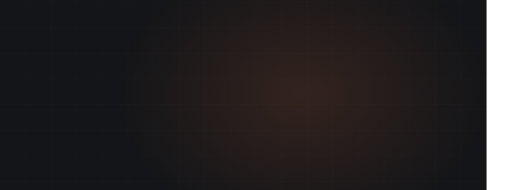
t = 0.00 s
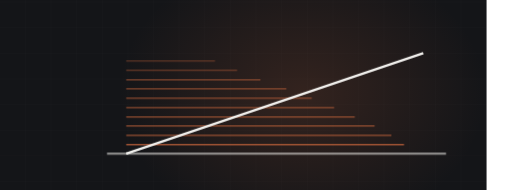
t = 2.60 s
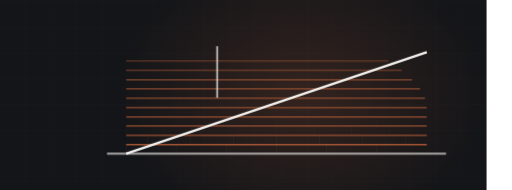
t = 3.58 s
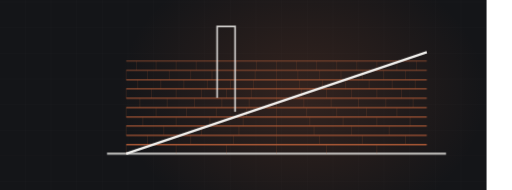
t = 5.04 s
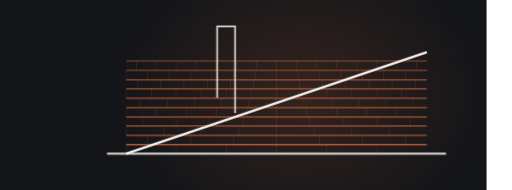
t = 6.29 s
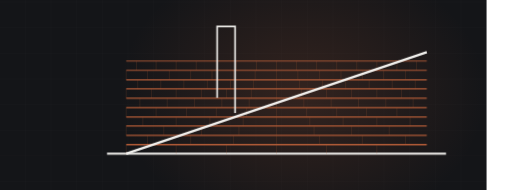
t = 9.00 s

The animated SVG that drew these frames (rendered in a browser with its animation timeline set to each time). Animation: 2 CSS @keyframes rules; frames cover the first 9.00 s, repeats indefinitely.

<svg xmlns="http://www.w3.org/2000/svg" viewBox="60 235 1200 445" width="1200" height="445" preserveAspectRatio="xMidYMid slice" role="img" aria-label="shed roof with shingle courses"><defs><radialGradient id="glow"><stop offset="0%" stop-color="#b25c38" stop-opacity=".20"/><stop offset="100%" stop-color="#b25c38" stop-opacity="0"/></radialGradient></defs><style>.dw{stroke-dasharray:100;stroke-dashoffset:100;animation:dw 10.84s ease-in-out infinite}@keyframes dw{0%{stroke-dashoffset:100}24%{stroke-dashoffset:0}84%{stroke-dashoffset:0;opacity:1}95%{stroke-dashoffset:0;opacity:0}100%{stroke-dashoffset:100;opacity:0}}.tab{opacity:0;animation:tb 10.84s ease-in-out infinite}@keyframes tb{0%,18%{opacity:0}34%{opacity:.28}84%{opacity:.28}95%,100%{opacity:0}}@media (prefers-reduced-motion: reduce){*{animation:none!important}.dw{stroke-dashoffset:0!important}[class]{opacity:1!important}}</style><rect width="1200" height="900" fill="#141518"/><line x1="0" y1="0" x2="0" y2="900" stroke="#f4f3f0" stroke-width="1" opacity=".028"/><line x1="60" y1="0" x2="60" y2="900" stroke="#f4f3f0" stroke-width="1" opacity=".028"/><line x1="120" y1="0" x2="120" y2="900" stroke="#f4f3f0" stroke-width="1" opacity=".028"/><line x1="180" y1="0" x2="180" y2="900" stroke="#f4f3f0" stroke-width="1" opacity=".028"/><line x1="240" y1="0" x2="240" y2="900" stroke="#f4f3f0" stroke-width="1" opacity=".028"/><line x1="300" y1="0" x2="300" y2="900" stroke="#f4f3f0" stroke-width="1" opacity=".028"/><line x1="360" y1="0" x2="360" y2="900" stroke="#f4f3f0" stroke-width="1" opacity=".028"/><line x1="420" y1="0" x2="420" y2="900" stroke="#f4f3f0" stroke-width="1" opacity=".028"/><line x1="480" y1="0" x2="480" y2="900" stroke="#f4f3f0" stroke-width="1" opacity=".028"/><line x1="540" y1="0" x2="540" y2="900" stroke="#f4f3f0" stroke-width="1" opacity=".028"/><line x1="600" y1="0" x2="600" y2="900" stroke="#f4f3f0" stroke-width="1" opacity=".028"/><line x1="660" y1="0" x2="660" y2="900" stroke="#f4f3f0" stroke-width="1" opacity=".028"/><line x1="720" y1="0" x2="720" y2="900" stroke="#f4f3f0" stroke-width="1" opacity=".028"/><line x1="780" y1="0" x2="780" y2="900" stroke="#f4f3f0" stroke-width="1" opacity=".028"/><line x1="840" y1="0" x2="840" y2="900" stroke="#f4f3f0" stroke-width="1" opacity=".028"/><line x1="900" y1="0" x2="900" y2="900" stroke="#f4f3f0" stroke-width="1" opacity=".028"/><line x1="960" y1="0" x2="960" y2="900" stroke="#f4f3f0" stroke-width="1" opacity=".028"/><line x1="1020" y1="0" x2="1020" y2="900" stroke="#f4f3f0" stroke-width="1" opacity=".028"/><line x1="1080" y1="0" x2="1080" y2="900" stroke="#f4f3f0" stroke-width="1" opacity=".028"/><line x1="1140" y1="0" x2="1140" y2="900" stroke="#f4f3f0" stroke-width="1" opacity=".028"/><line x1="1200" y1="0" x2="1200" y2="900" stroke="#f4f3f0" stroke-width="1" opacity=".028"/><line x1="0" y1="0" x2="1200" y2="0" stroke="#f4f3f0" stroke-width="1" opacity=".028"/><line x1="0" y1="60" x2="1200" y2="60" stroke="#f4f3f0" stroke-width="1" opacity=".028"/><line x1="0" y1="120" x2="1200" y2="120" stroke="#f4f3f0" stroke-width="1" opacity=".028"/><line x1="0" y1="180" x2="1200" y2="180" stroke="#f4f3f0" stroke-width="1" opacity=".028"/><line x1="0" y1="240" x2="1200" y2="240" stroke="#f4f3f0" stroke-width="1" opacity=".028"/><line x1="0" y1="300" x2="1200" y2="300" stroke="#f4f3f0" stroke-width="1" opacity=".028"/><line x1="0" y1="360" x2="1200" y2="360" stroke="#f4f3f0" stroke-width="1" opacity=".028"/><line x1="0" y1="420" x2="1200" y2="420" stroke="#f4f3f0" stroke-width="1" opacity=".028"/><line x1="0" y1="480" x2="1200" y2="480" stroke="#f4f3f0" stroke-width="1" opacity=".028"/><line x1="0" y1="540" x2="1200" y2="540" stroke="#f4f3f0" stroke-width="1" opacity=".028"/><line x1="0" y1="600" x2="1200" y2="600" stroke="#f4f3f0" stroke-width="1" opacity=".028"/><line x1="0" y1="660" x2="1200" y2="660" stroke="#f4f3f0" stroke-width="1" opacity=".028"/><line x1="0" y1="720" x2="1200" y2="720" stroke="#f4f3f0" stroke-width="1" opacity=".028"/><line x1="0" y1="780" x2="1200" y2="780" stroke="#f4f3f0" stroke-width="1" opacity=".028"/><line x1="0" y1="840" x2="1200" y2="840" stroke="#f4f3f0" stroke-width="1" opacity=".028"/><line x1="0" y1="900" x2="1200" y2="900" stroke="#f4f3f0" stroke-width="1" opacity=".028"/><ellipse cx="768" cy="455" rx="430" ry="330" fill="url(#glow)"/><path class="dw" d="M311,595 L1105,595" pathLength="100" stroke="#f4f3f0" stroke-width="5" fill="none" opacity=".5" style="animation-delay:0s"/><path class="dw" d="M356,574 L1060,574" pathLength="100" stroke="#b25c38" stroke-width="3.5" fill="none" opacity="0.85" style="animation-delay:0.50s"/><line class="tab" x1="356" y1="574" x2="356" y2="596" stroke="#b25c38" stroke-width="1.4" opacity=".28" style="animation-delay:0.70s"/><line class="tab" x1="473" y1="574" x2="473" y2="596" stroke="#b25c38" stroke-width="1.4" opacity=".28" style="animation-delay:0.70s"/><line class="tab" x1="591" y1="574" x2="591" y2="596" stroke="#b25c38" stroke-width="1.4" opacity=".28" style="animation-delay:0.70s"/><line class="tab" x1="708" y1="574" x2="708" y2="596" stroke="#b25c38" stroke-width="1.4" opacity=".28" style="animation-delay:0.70s"/><line class="tab" x1="825" y1="574" x2="825" y2="596" stroke="#b25c38" stroke-width="1.4" opacity=".28" style="animation-delay:0.70s"/><line class="tab" x1="943" y1="574" x2="943" y2="596" stroke="#b25c38" stroke-width="1.4" opacity=".28" style="animation-delay:0.70s"/><path class="dw" d="M356,552 L1060,552" pathLength="100" stroke="#b25c38" stroke-width="3.3" fill="none" opacity="0.83" style="animation-delay:0.62s"/><line class="tab" x1="406" y1="552" x2="406" y2="574" stroke="#b25c38" stroke-width="1.4" opacity=".28" style="animation-delay:0.82s"/><line class="tab" x1="507" y1="552" x2="507" y2="574" stroke="#b25c38" stroke-width="1.4" opacity=".28" style="animation-delay:0.82s"/><line class="tab" x1="607" y1="552" x2="607" y2="574" stroke="#b25c38" stroke-width="1.4" opacity=".28" style="animation-delay:0.82s"/><line class="tab" x1="708" y1="552" x2="708" y2="574" stroke="#b25c38" stroke-width="1.4" opacity=".28" style="animation-delay:0.82s"/><line class="tab" x1="809" y1="552" x2="809" y2="574" stroke="#b25c38" stroke-width="1.4" opacity=".28" style="animation-delay:0.82s"/><line class="tab" x1="909" y1="552" x2="909" y2="574" stroke="#b25c38" stroke-width="1.4" opacity=".28" style="animation-delay:0.82s"/><line class="tab" x1="1010" y1="552" x2="1010" y2="574" stroke="#b25c38" stroke-width="1.4" opacity=".28" style="animation-delay:0.82s"/><path class="dw" d="M356,530 L1060,530" pathLength="100" stroke="#b25c38" stroke-width="3.2" fill="none" opacity="0.80" style="animation-delay:0.75s"/><line class="tab" x1="356" y1="530" x2="356" y2="552" stroke="#b25c38" stroke-width="1.4" opacity=".28" style="animation-delay:0.95s"/><line class="tab" x1="444" y1="530" x2="444" y2="552" stroke="#b25c38" stroke-width="1.4" opacity=".28" style="animation-delay:0.95s"/><line class="tab" x1="532" y1="530" x2="532" y2="552" stroke="#b25c38" stroke-width="1.4" opacity=".28" style="animation-delay:0.95s"/><line class="tab" x1="620" y1="530" x2="620" y2="552" stroke="#b25c38" stroke-width="1.4" opacity=".28" style="animation-delay:0.95s"/><line class="tab" x1="708" y1="530" x2="708" y2="552" stroke="#b25c38" stroke-width="1.4" opacity=".28" style="animation-delay:0.95s"/><line class="tab" x1="796" y1="530" x2="796" y2="552" stroke="#b25c38" stroke-width="1.4" opacity=".28" style="animation-delay:0.95s"/><line class="tab" x1="884" y1="530" x2="884" y2="552" stroke="#b25c38" stroke-width="1.4" opacity=".28" style="animation-delay:0.95s"/><line class="tab" x1="972" y1="530" x2="972" y2="552" stroke="#b25c38" stroke-width="1.4" opacity=".28" style="animation-delay:0.95s"/><path class="dw" d="M356,509 L1060,509" pathLength="100" stroke="#b25c38" stroke-width="3.1" fill="none" opacity="0.77" style="animation-delay:0.88s"/><line class="tab" x1="395" y1="509" x2="395" y2="531" stroke="#b25c38" stroke-width="1.4" opacity=".28" style="animation-delay:1.07s"/><line class="tab" x1="473" y1="509" x2="473" y2="531" stroke="#b25c38" stroke-width="1.4" opacity=".28" style="animation-delay:1.07s"/><line class="tab" x1="552" y1="509" x2="552" y2="531" stroke="#b25c38" stroke-width="1.4" opacity=".28" style="animation-delay:1.07s"/><line class="tab" x1="630" y1="509" x2="630" y2="531" stroke="#b25c38" stroke-width="1.4" opacity=".28" style="animation-delay:1.07s"/><line class="tab" x1="708" y1="509" x2="708" y2="531" stroke="#b25c38" stroke-width="1.4" opacity=".28" style="animation-delay:1.07s"/><line class="tab" x1="786" y1="509" x2="786" y2="531" stroke="#b25c38" stroke-width="1.4" opacity=".28" style="animation-delay:1.07s"/><line class="tab" x1="864" y1="509" x2="864" y2="531" stroke="#b25c38" stroke-width="1.4" opacity=".28" style="animation-delay:1.07s"/><line class="tab" x1="943" y1="509" x2="943" y2="531" stroke="#b25c38" stroke-width="1.4" opacity=".28" style="animation-delay:1.07s"/><line class="tab" x1="1021" y1="509" x2="1021" y2="531" stroke="#b25c38" stroke-width="1.4" opacity=".28" style="animation-delay:1.07s"/><path class="dw" d="M356,487 L1060,487" pathLength="100" stroke="#b25c38" stroke-width="2.9" fill="none" opacity="0.74" style="animation-delay:1.00s"/><line class="tab" x1="356" y1="487" x2="356" y2="509" stroke="#b25c38" stroke-width="1.4" opacity=".28" style="animation-delay:1.20s"/><line class="tab" x1="426" y1="487" x2="426" y2="509" stroke="#b25c38" stroke-width="1.4" opacity=".28" style="animation-delay:1.20s"/><line class="tab" x1="497" y1="487" x2="497" y2="509" stroke="#b25c38" stroke-width="1.4" opacity=".28" style="animation-delay:1.20s"/><line class="tab" x1="567" y1="487" x2="567" y2="509" stroke="#b25c38" stroke-width="1.4" opacity=".28" style="animation-delay:1.20s"/><line class="tab" x1="638" y1="487" x2="638" y2="509" stroke="#b25c38" stroke-width="1.4" opacity=".28" style="animation-delay:1.20s"/><line class="tab" x1="708" y1="487" x2="708" y2="509" stroke="#b25c38" stroke-width="1.4" opacity=".28" style="animation-delay:1.20s"/><line class="tab" x1="778" y1="487" x2="778" y2="509" stroke="#b25c38" stroke-width="1.4" opacity=".28" style="animation-delay:1.20s"/><line class="tab" x1="849" y1="487" x2="849" y2="509" stroke="#b25c38" stroke-width="1.4" opacity=".28" style="animation-delay:1.20s"/><line class="tab" x1="919" y1="487" x2="919" y2="509" stroke="#b25c38" stroke-width="1.4" opacity=".28" style="animation-delay:1.20s"/><line class="tab" x1="990" y1="487" x2="990" y2="509" stroke="#b25c38" stroke-width="1.4" opacity=".28" style="animation-delay:1.20s"/><path class="dw" d="M356,465 L1060,465" pathLength="100" stroke="#b25c38" stroke-width="2.8" fill="none" opacity="0.72" style="animation-delay:1.12s"/><line class="tab" x1="388" y1="465" x2="388" y2="487" stroke="#b25c38" stroke-width="1.4" opacity=".28" style="animation-delay:1.32s"/><line class="tab" x1="452" y1="465" x2="452" y2="487" stroke="#b25c38" stroke-width="1.4" opacity=".28" style="animation-delay:1.32s"/><line class="tab" x1="516" y1="465" x2="516" y2="487" stroke="#b25c38" stroke-width="1.4" opacity=".28" style="animation-delay:1.32s"/><line class="tab" x1="580" y1="465" x2="580" y2="487" stroke="#b25c38" stroke-width="1.4" opacity=".28" style="animation-delay:1.32s"/><line class="tab" x1="644" y1="465" x2="644" y2="487" stroke="#b25c38" stroke-width="1.4" opacity=".28" style="animation-delay:1.32s"/><line class="tab" x1="708" y1="465" x2="708" y2="487" stroke="#b25c38" stroke-width="1.4" opacity=".28" style="animation-delay:1.32s"/><line class="tab" x1="772" y1="465" x2="772" y2="487" stroke="#b25c38" stroke-width="1.4" opacity=".28" style="animation-delay:1.32s"/><line class="tab" x1="836" y1="465" x2="836" y2="487" stroke="#b25c38" stroke-width="1.4" opacity=".28" style="animation-delay:1.32s"/><line class="tab" x1="900" y1="465" x2="900" y2="487" stroke="#b25c38" stroke-width="1.4" opacity=".28" style="animation-delay:1.32s"/><line class="tab" x1="964" y1="465" x2="964" y2="487" stroke="#b25c38" stroke-width="1.4" opacity=".28" style="animation-delay:1.32s"/><line class="tab" x1="1028" y1="465" x2="1028" y2="487" stroke="#b25c38" stroke-width="1.4" opacity=".28" style="animation-delay:1.32s"/><path class="dw" d="M356,443 L1060,443" pathLength="100" stroke="#b25c38" stroke-width="2.6" fill="none" opacity="0.69" style="animation-delay:1.25s"/><line class="tab" x1="356" y1="443" x2="356" y2="465" stroke="#b25c38" stroke-width="1.4" opacity=".28" style="animation-delay:1.45s"/><line class="tab" x1="415" y1="443" x2="415" y2="465" stroke="#b25c38" stroke-width="1.4" opacity=".28" style="animation-delay:1.45s"/><line class="tab" x1="473" y1="443" x2="473" y2="465" stroke="#b25c38" stroke-width="1.4" opacity=".28" style="animation-delay:1.45s"/><line class="tab" x1="532" y1="443" x2="532" y2="465" stroke="#b25c38" stroke-width="1.4" opacity=".28" style="animation-delay:1.45s"/><line class="tab" x1="591" y1="443" x2="591" y2="465" stroke="#b25c38" stroke-width="1.4" opacity=".28" style="animation-delay:1.45s"/><line class="tab" x1="649" y1="443" x2="649" y2="465" stroke="#b25c38" stroke-width="1.4" opacity=".28" style="animation-delay:1.45s"/><line class="tab" x1="708" y1="443" x2="708" y2="465" stroke="#b25c38" stroke-width="1.4" opacity=".28" style="animation-delay:1.45s"/><line class="tab" x1="767" y1="443" x2="767" y2="465" stroke="#b25c38" stroke-width="1.4" opacity=".28" style="animation-delay:1.45s"/><line class="tab" x1="825" y1="443" x2="825" y2="465" stroke="#b25c38" stroke-width="1.4" opacity=".28" style="animation-delay:1.45s"/><line class="tab" x1="884" y1="443" x2="884" y2="465" stroke="#b25c38" stroke-width="1.4" opacity=".28" style="animation-delay:1.45s"/><line class="tab" x1="943" y1="443" x2="943" y2="465" stroke="#b25c38" stroke-width="1.4" opacity=".28" style="animation-delay:1.45s"/><line class="tab" x1="1001" y1="443" x2="1001" y2="465" stroke="#b25c38" stroke-width="1.4" opacity=".28" style="animation-delay:1.45s"/><path class="dw" d="M356,422 L1060,422" pathLength="100" stroke="#b25c38" stroke-width="2.5" fill="none" opacity="0.66" style="animation-delay:1.38s"/><line class="tab" x1="383" y1="422" x2="383" y2="444" stroke="#b25c38" stroke-width="1.4" opacity=".28" style="animation-delay:1.57s"/><line class="tab" x1="437" y1="422" x2="437" y2="444" stroke="#b25c38" stroke-width="1.4" opacity=".28" style="animation-delay:1.57s"/><line class="tab" x1="491" y1="422" x2="491" y2="444" stroke="#b25c38" stroke-width="1.4" opacity=".28" style="animation-delay:1.57s"/><line class="tab" x1="546" y1="422" x2="546" y2="444" stroke="#b25c38" stroke-width="1.4" opacity=".28" style="animation-delay:1.57s"/><line class="tab" x1="600" y1="422" x2="600" y2="444" stroke="#b25c38" stroke-width="1.4" opacity=".28" style="animation-delay:1.57s"/><line class="tab" x1="654" y1="422" x2="654" y2="444" stroke="#b25c38" stroke-width="1.4" opacity=".28" style="animation-delay:1.57s"/><line class="tab" x1="708" y1="422" x2="708" y2="444" stroke="#b25c38" stroke-width="1.4" opacity=".28" style="animation-delay:1.57s"/><line class="tab" x1="762" y1="422" x2="762" y2="444" stroke="#b25c38" stroke-width="1.4" opacity=".28" style="animation-delay:1.57s"/><line class="tab" x1="816" y1="422" x2="816" y2="444" stroke="#b25c38" stroke-width="1.4" opacity=".28" style="animation-delay:1.57s"/><line class="tab" x1="870" y1="422" x2="870" y2="444" stroke="#b25c38" stroke-width="1.4" opacity=".28" style="animation-delay:1.57s"/><line class="tab" x1="925" y1="422" x2="925" y2="444" stroke="#b25c38" stroke-width="1.4" opacity=".28" style="animation-delay:1.57s"/><line class="tab" x1="979" y1="422" x2="979" y2="444" stroke="#b25c38" stroke-width="1.4" opacity=".28" style="animation-delay:1.57s"/><line class="tab" x1="1033" y1="422" x2="1033" y2="444" stroke="#b25c38" stroke-width="1.4" opacity=".28" style="animation-delay:1.57s"/><path class="dw" d="M356,400 L1060,400" pathLength="100" stroke="#b25c38" stroke-width="2.4" fill="none" opacity="0.63" style="animation-delay:1.50s"/><line class="tab" x1="356" y1="400" x2="356" y2="422" stroke="#b25c38" stroke-width="1.4" opacity=".28" style="animation-delay:1.70s"/><line class="tab" x1="406" y1="400" x2="406" y2="422" stroke="#b25c38" stroke-width="1.4" opacity=".28" style="animation-delay:1.70s"/><line class="tab" x1="457" y1="400" x2="457" y2="422" stroke="#b25c38" stroke-width="1.4" opacity=".28" style="animation-delay:1.70s"/><line class="tab" x1="507" y1="400" x2="507" y2="422" stroke="#b25c38" stroke-width="1.4" opacity=".28" style="animation-delay:1.70s"/><line class="tab" x1="557" y1="400" x2="557" y2="422" stroke="#b25c38" stroke-width="1.4" opacity=".28" style="animation-delay:1.70s"/><line class="tab" x1="607" y1="400" x2="607" y2="422" stroke="#b25c38" stroke-width="1.4" opacity=".28" style="animation-delay:1.70s"/><line class="tab" x1="658" y1="400" x2="658" y2="422" stroke="#b25c38" stroke-width="1.4" opacity=".28" style="animation-delay:1.70s"/><line class="tab" x1="708" y1="400" x2="708" y2="422" stroke="#b25c38" stroke-width="1.4" opacity=".28" style="animation-delay:1.70s"/><line class="tab" x1="758" y1="400" x2="758" y2="422" stroke="#b25c38" stroke-width="1.4" opacity=".28" style="animation-delay:1.70s"/><line class="tab" x1="809" y1="400" x2="809" y2="422" stroke="#b25c38" stroke-width="1.4" opacity=".28" style="animation-delay:1.70s"/><line class="tab" x1="859" y1="400" x2="859" y2="422" stroke="#b25c38" stroke-width="1.4" opacity=".28" style="animation-delay:1.70s"/><line class="tab" x1="909" y1="400" x2="909" y2="422" stroke="#b25c38" stroke-width="1.4" opacity=".28" style="animation-delay:1.70s"/><line class="tab" x1="959" y1="400" x2="959" y2="422" stroke="#b25c38" stroke-width="1.4" opacity=".28" style="animation-delay:1.70s"/><line class="tab" x1="1010" y1="400" x2="1010" y2="422" stroke="#b25c38" stroke-width="1.4" opacity=".28" style="animation-delay:1.70s"/><path class="dw" d="M356,378 L1060,378" pathLength="100" stroke="#b25c38" stroke-width="2.2" fill="none" opacity="0.61" style="animation-delay:1.62s"/><line class="tab" x1="380" y1="378" x2="380" y2="400" stroke="#b25c38" stroke-width="1.4" opacity=".28" style="animation-delay:1.82s"/><line class="tab" x1="426" y1="378" x2="426" y2="400" stroke="#b25c38" stroke-width="1.4" opacity=".28" style="animation-delay:1.82s"/><line class="tab" x1="473" y1="378" x2="473" y2="400" stroke="#b25c38" stroke-width="1.4" opacity=".28" style="animation-delay:1.82s"/><line class="tab" x1="520" y1="378" x2="520" y2="400" stroke="#b25c38" stroke-width="1.4" opacity=".28" style="animation-delay:1.82s"/><line class="tab" x1="567" y1="378" x2="567" y2="400" stroke="#b25c38" stroke-width="1.4" opacity=".28" style="animation-delay:1.82s"/><line class="tab" x1="614" y1="378" x2="614" y2="400" stroke="#b25c38" stroke-width="1.4" opacity=".28" style="animation-delay:1.82s"/><line class="tab" x1="661" y1="378" x2="661" y2="400" stroke="#b25c38" stroke-width="1.4" opacity=".28" style="animation-delay:1.82s"/><line class="tab" x1="708" y1="378" x2="708" y2="400" stroke="#b25c38" stroke-width="1.4" opacity=".28" style="animation-delay:1.82s"/><line class="tab" x1="755" y1="378" x2="755" y2="400" stroke="#b25c38" stroke-width="1.4" opacity=".28" style="animation-delay:1.82s"/><line class="tab" x1="802" y1="378" x2="802" y2="400" stroke="#b25c38" stroke-width="1.4" opacity=".28" style="animation-delay:1.82s"/><line class="tab" x1="849" y1="378" x2="849" y2="400" stroke="#b25c38" stroke-width="1.4" opacity=".28" style="animation-delay:1.82s"/><line class="tab" x1="896" y1="378" x2="896" y2="400" stroke="#b25c38" stroke-width="1.4" opacity=".28" style="animation-delay:1.82s"/><line class="tab" x1="943" y1="378" x2="943" y2="400" stroke="#b25c38" stroke-width="1.4" opacity=".28" style="animation-delay:1.82s"/><line class="tab" x1="990" y1="378" x2="990" y2="400" stroke="#b25c38" stroke-width="1.4" opacity=".28" style="animation-delay:1.82s"/><line class="tab" x1="1036" y1="378" x2="1036" y2="400" stroke="#b25c38" stroke-width="1.4" opacity=".28" style="animation-delay:1.82s"/><path class="dw" d="M356,595 L1060,357" pathLength="100" stroke="#f4f3f0" stroke-width="5.5" fill="none" style="animation-delay:0.20s"/><path class="dw" d="M569,464 L569,297 L611,297 L611,500" pathLength="100" stroke="#f4f3f0" stroke-width="4" fill="none" opacity=".8" style="animation-delay:2.6s"/></svg>
